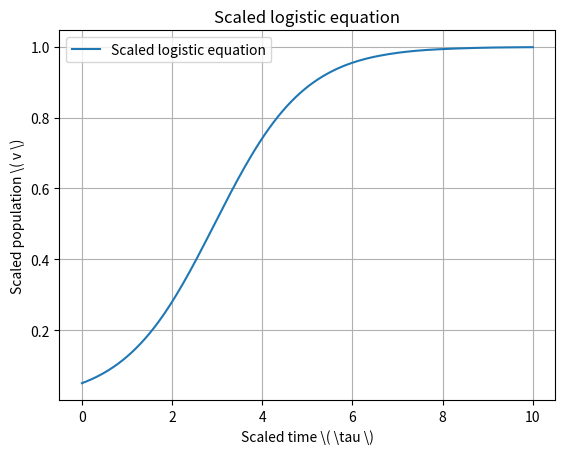
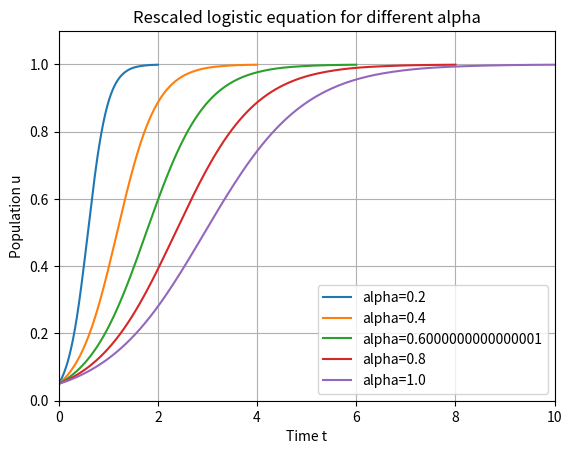

Write the Python code that produced these figures, in order.
'''
[redacted]

Background: 
    This code snippet solves the scaled logistic equation using 
the Runge-Kutta 4 numerical method 
and then rescales the solution for different values of α.
 
1) The logistic_growth function defines the scaled logistic equation 
v'(t)=v(t)(1-v(t))
2) The solve_ivp function from scipy.integrate is used to solve this equation 
with an initial condition v_o over a range of τ from 0 to T, 
using the RK45 method (an adaptive Runge-Kutta method of order 4(5)).
3) The solution is plotted using matplotlib.pyplot, 
which shows the scaled population v over the scaled time τ.
4) A function u_and_t is defined to rescale v and τ 
for different α and R values, and the results are plotted in a second figure.
5) For both plots, labels, legends, and a grid have been added for clarity.
These plots display the dynamics of the scaled logistic equation 
and its rescaled versions for different values of α, 
illustrating how the population changes over time.

Usage and Test Case:
Terminal: python Tutorial_ACP_LogisticSystem_ODE_Solver_Euler_RK4.py
Spyder Console: runfile('Tutorial_ACP_LogisticSystem_ODE_Solver_Euler_RK4.py')
'''

#Import Libraries
import numpy as np
import matplotlib.pyplot as plt
from scipy.integrate import solve_ivp

def logistic_growth(t, population):
    """Scaled logistic growth function."""
    return population * (1 - population)

def plot_logistic_solution(time, solution, title, xlabel, ylabel):
    """Plot a given solution with appropriate labels and title."""
    plt.plot(time, solution, label='Scaled logistic equation')
    plt.title(title)
    plt.xlabel(xlabel)
    plt.ylabel(ylabel)
    plt.legend()
    plt.grid(True)
    plt.show()

def plot_rescaled_solutions(time, solution, alphas, T, title, xlabel, ylabel):
    """Plot rescaled solutions for different alpha values."""
    plt.figure()
    for alpha in alphas:
        rescaled_time, rescaled_population = rescale_solution(solution, time, alpha, R=1)
        plt.plot(rescaled_time, rescaled_population, label=f'alpha={alpha}')

    plt.axis([0, T, 0, 1.1 * max(solution)])
    plt.title(title)
    plt.xlabel(xlabel)
    plt.ylabel(ylabel)
    plt.legend()
    plt.grid(True)
    plt.show()

def rescale_solution(population, time, alpha, R):
    """Rescale the solution for different alpha and R values."""
    return alpha * time, R * population

def main():
    # Initial conditions and parameters for the scaled logistic equation
    initial_population = 0.05
    total_time = 10
    time_points = np.linspace(0, total_time, 201)

    # Solve the scaled logistic equation using Runge-Kutta 4 method
    solution = solve_ivp(logistic_growth, [0, total_time], [initial_population], method='RK45', t_eval=time_points)

    # Plot the solution of the scaled logistic equation
    plot_logistic_solution(solution.t, solution.y[0], 'Scaled logistic equation', 'Scaled time \( \\tau \)', 'Scaled population \( v \)')

    # Plot rescaled solutions for different values of alpha
    alphas = np.linspace(0.2, 1, 5)
    plot_rescaled_solutions(solution.t, solution.y[0], alphas, total_time, 'Rescaled logistic equation for different alpha', 'Time t', 'Population u')

if __name__ == "__main__":
    main()